Image classification data set "seam-pucker-dataset" (khoindd2000/seam-pucker-dataset on GitHub). Class labels (5): seam pucker level 1, seam pucker level 2, seam pucker level 3, seam pucker level 4, seam pucker level 5.

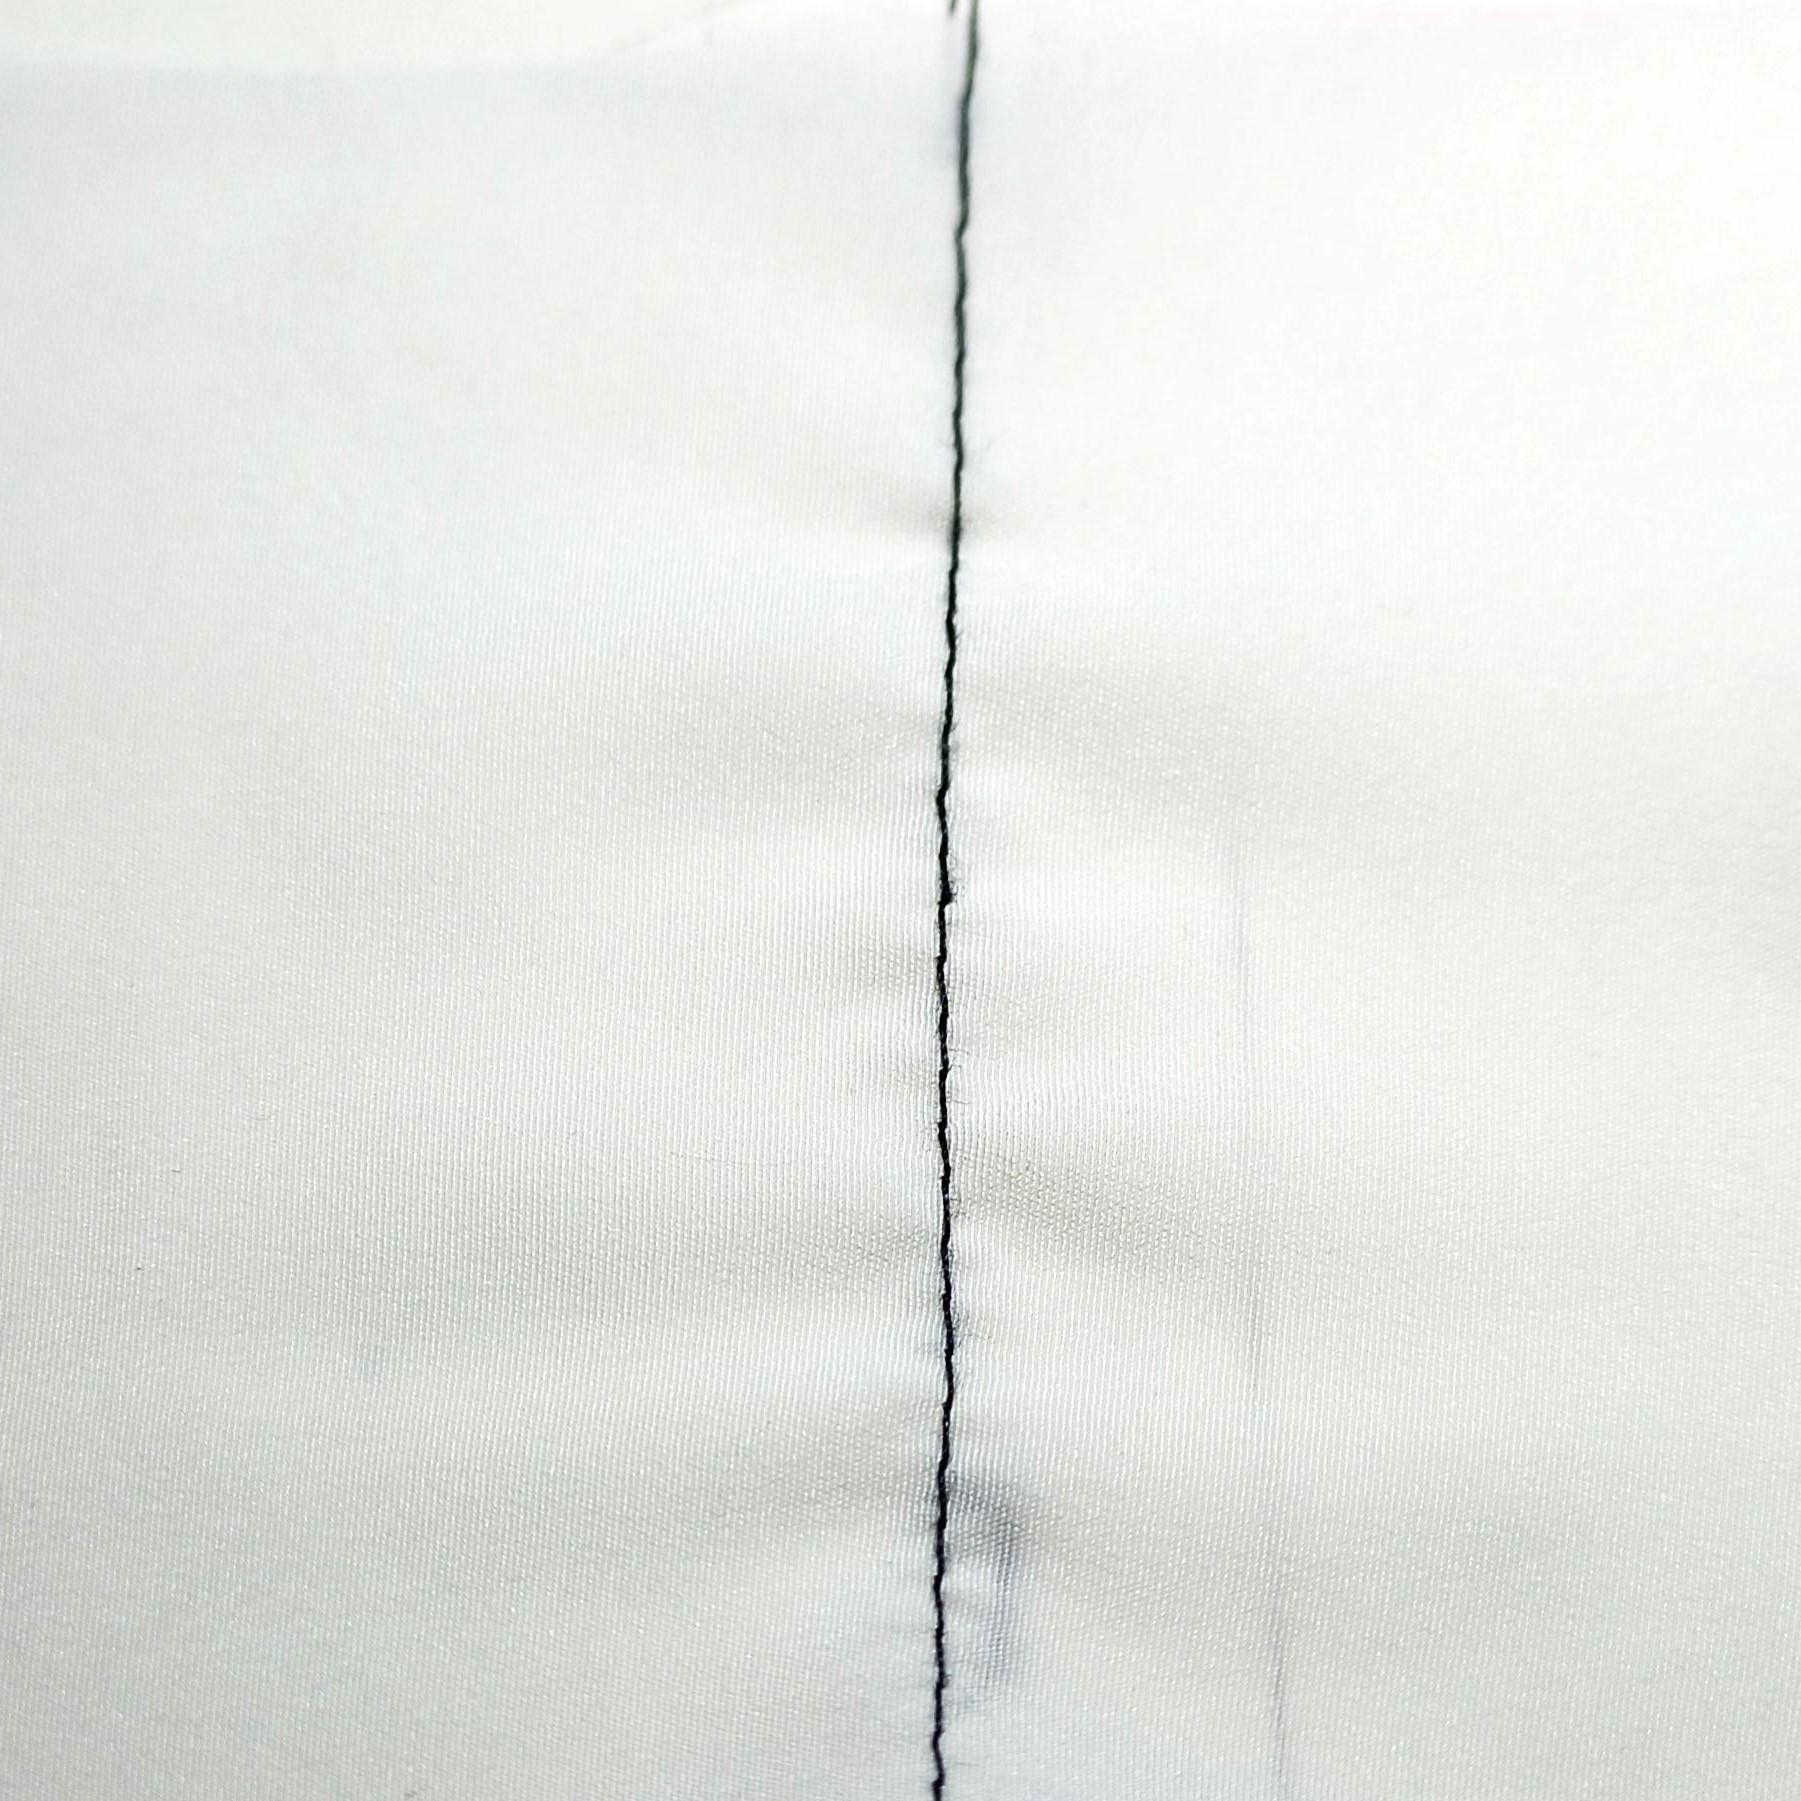
Label: seam pucker level 4

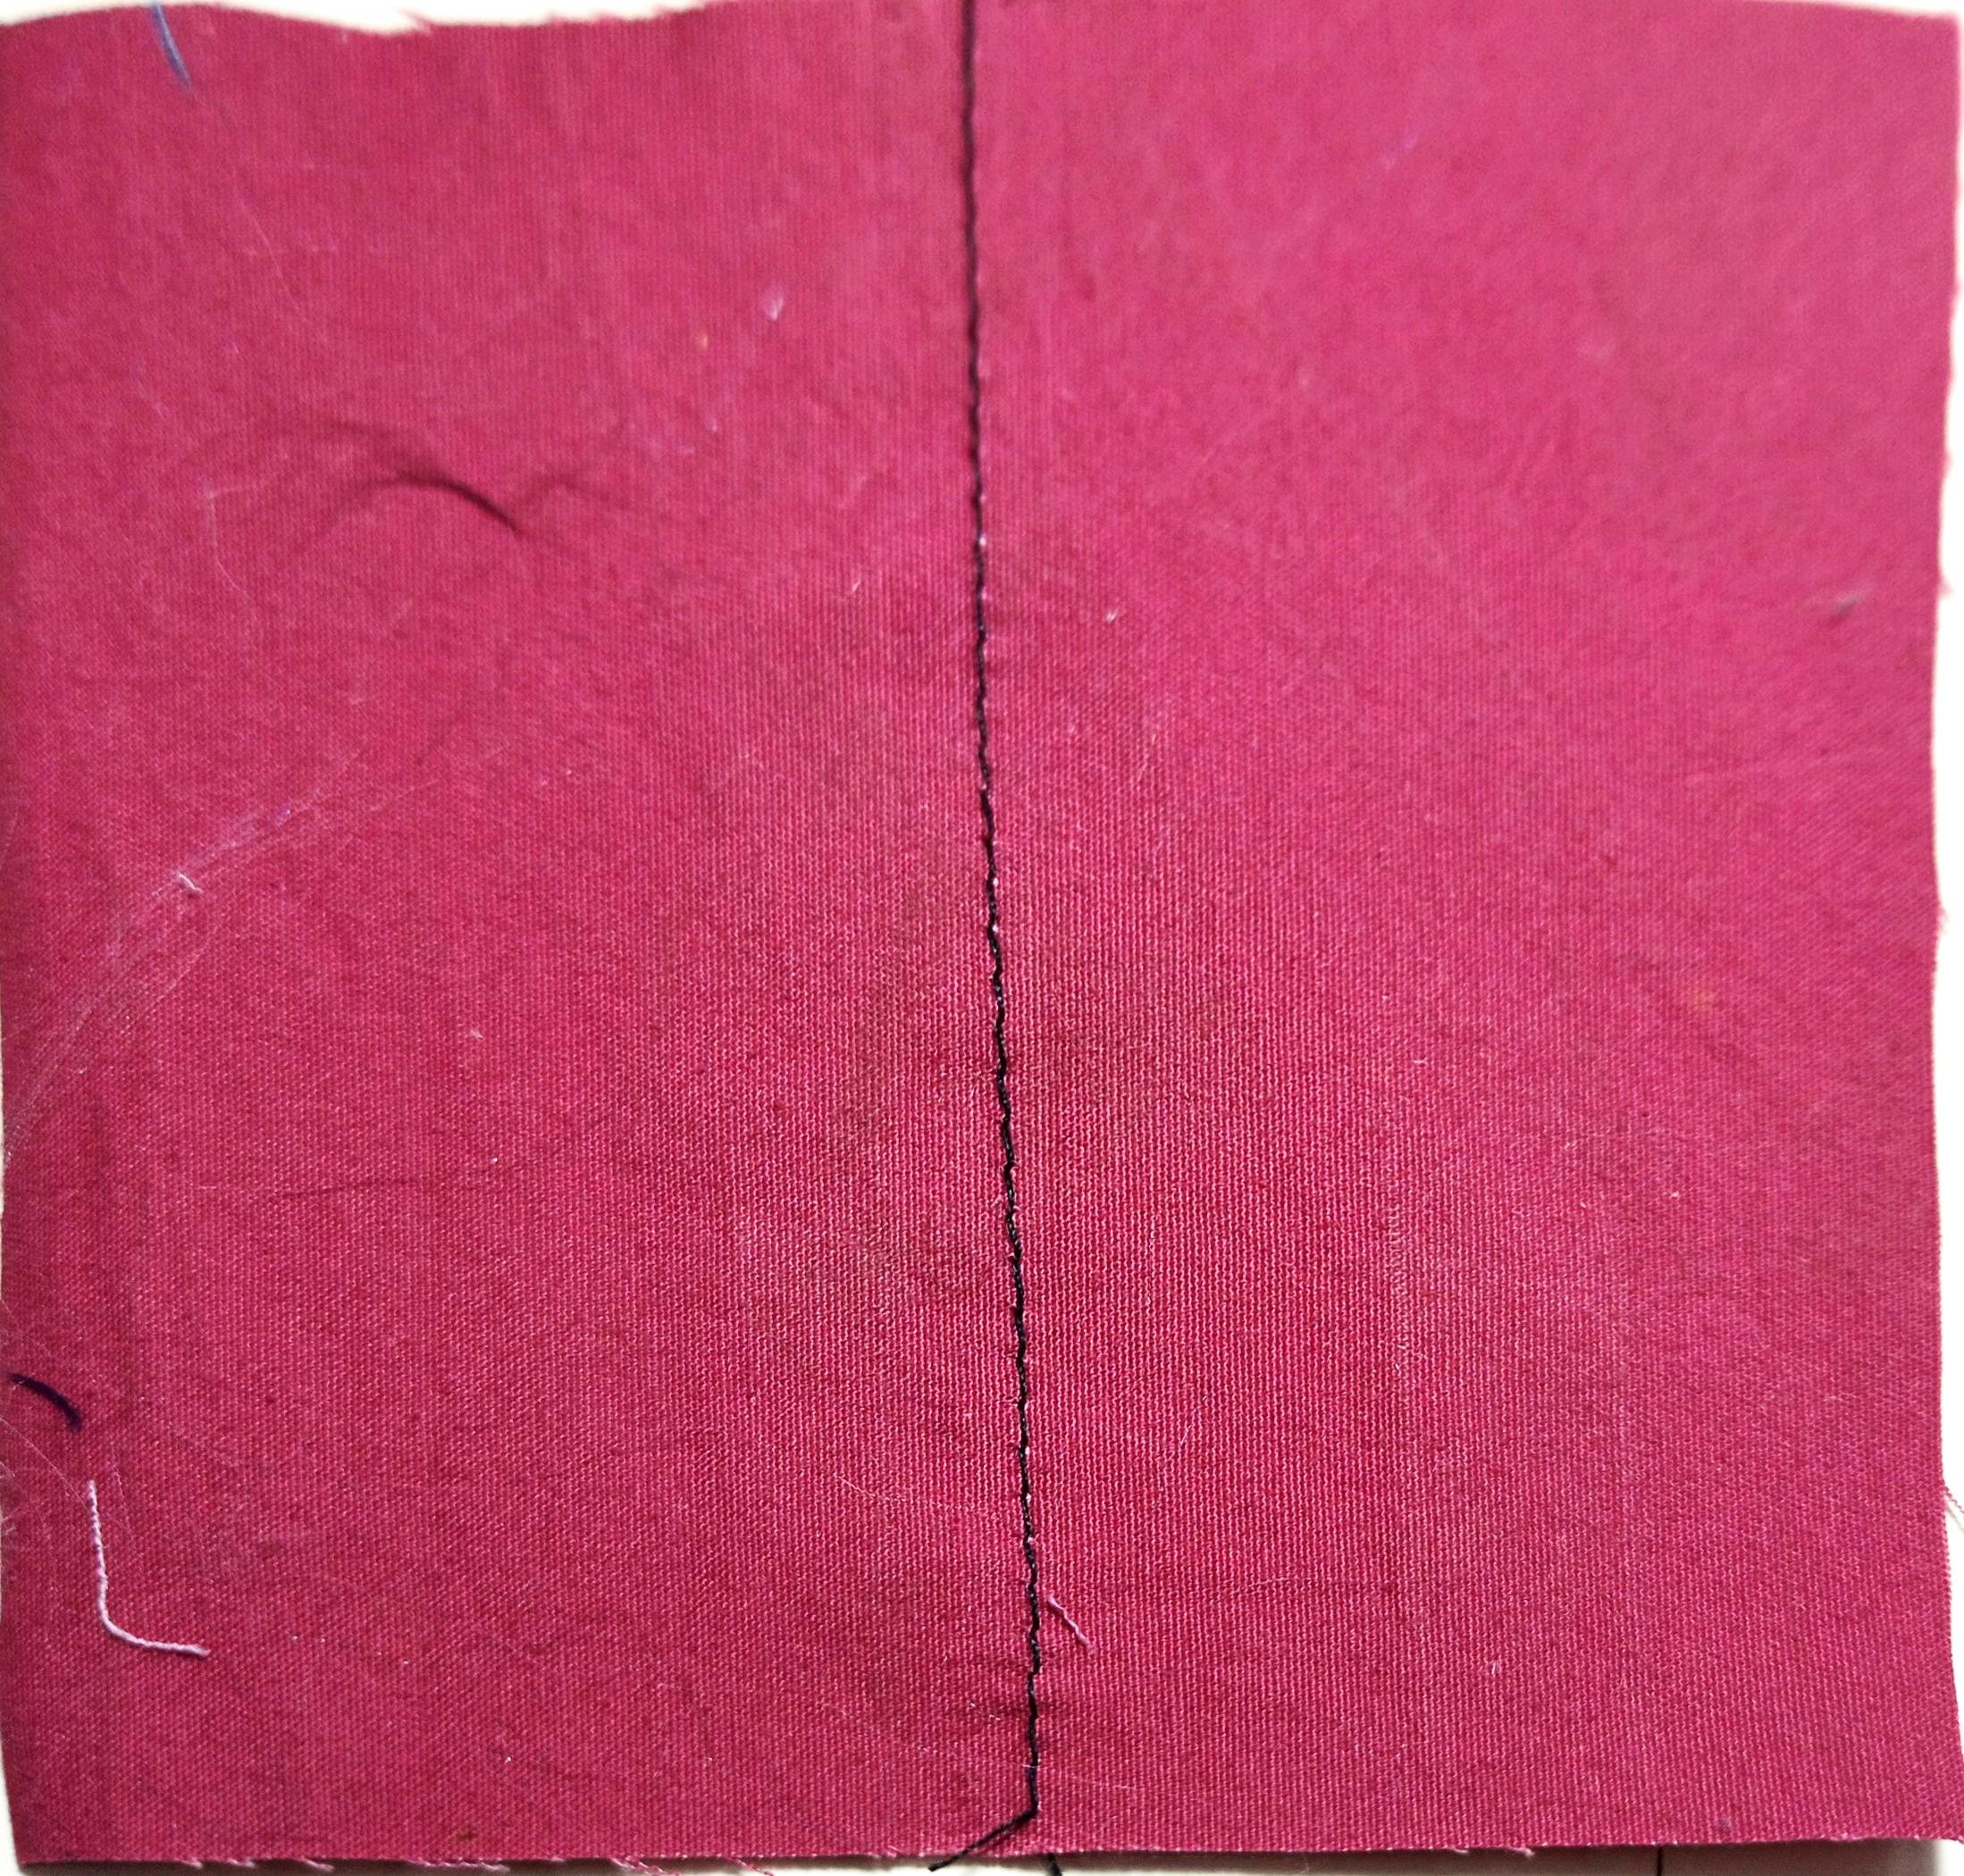
Label: seam pucker level 5

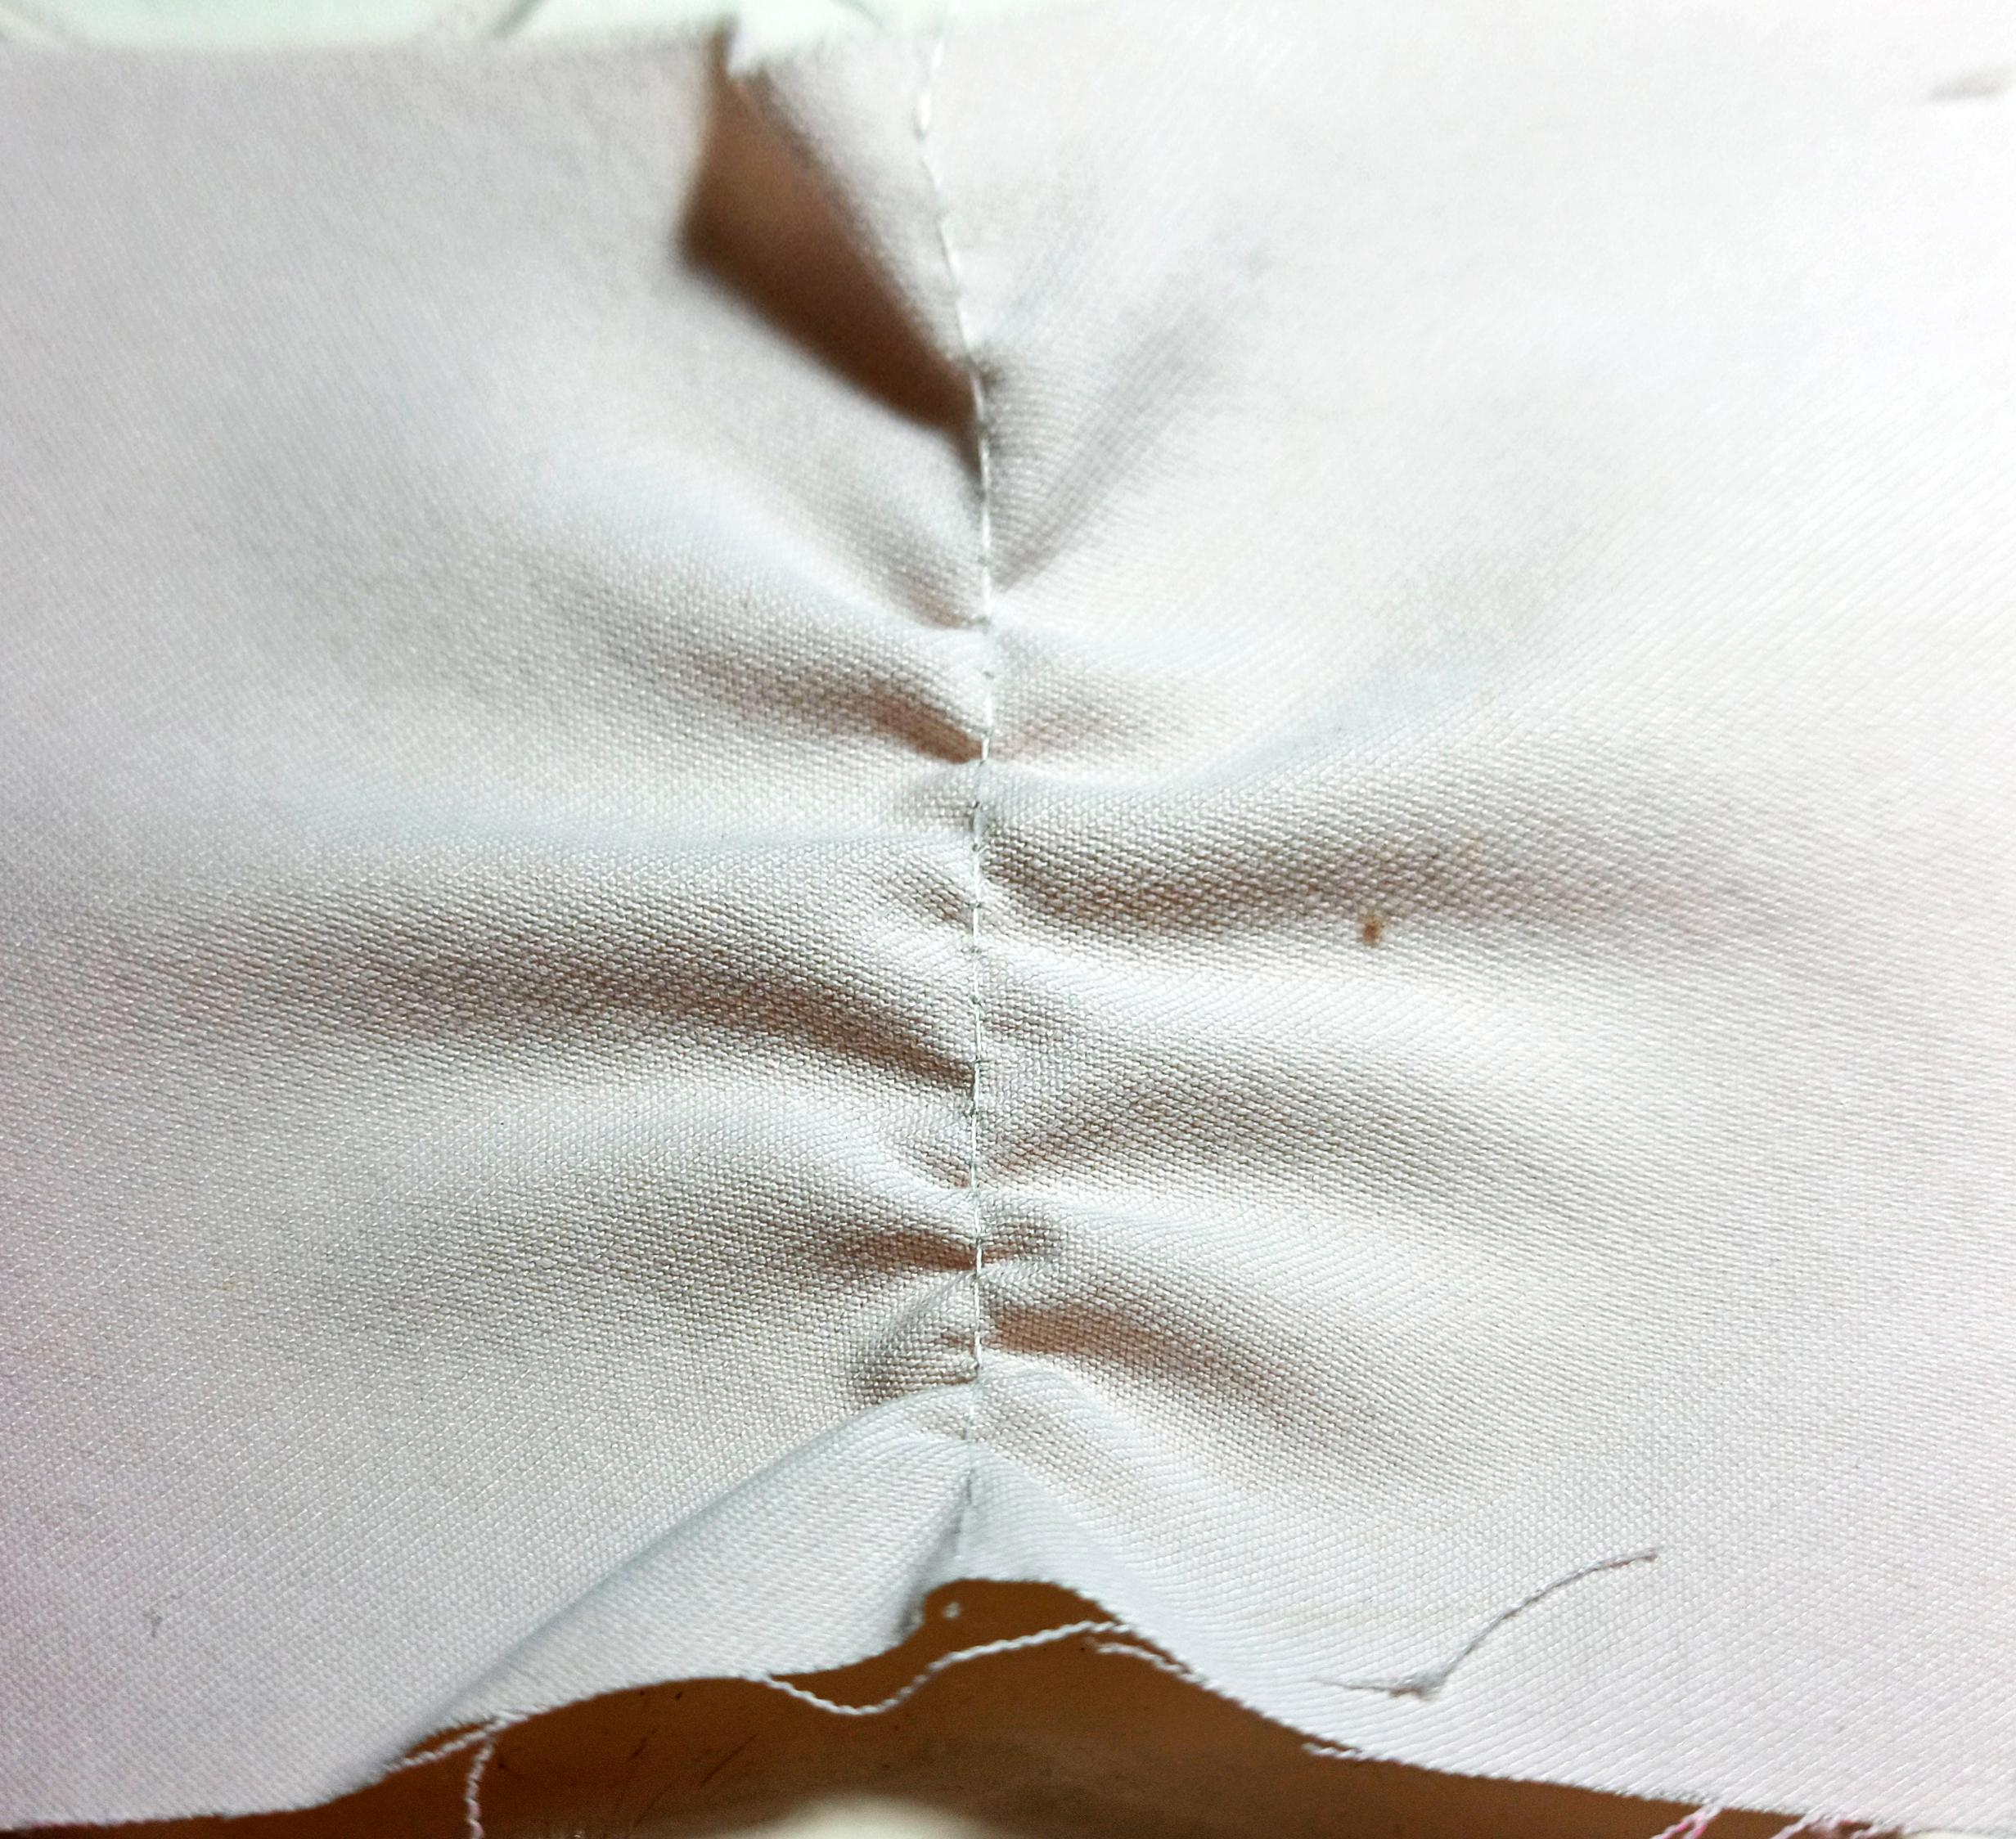
Label: seam pucker level 1

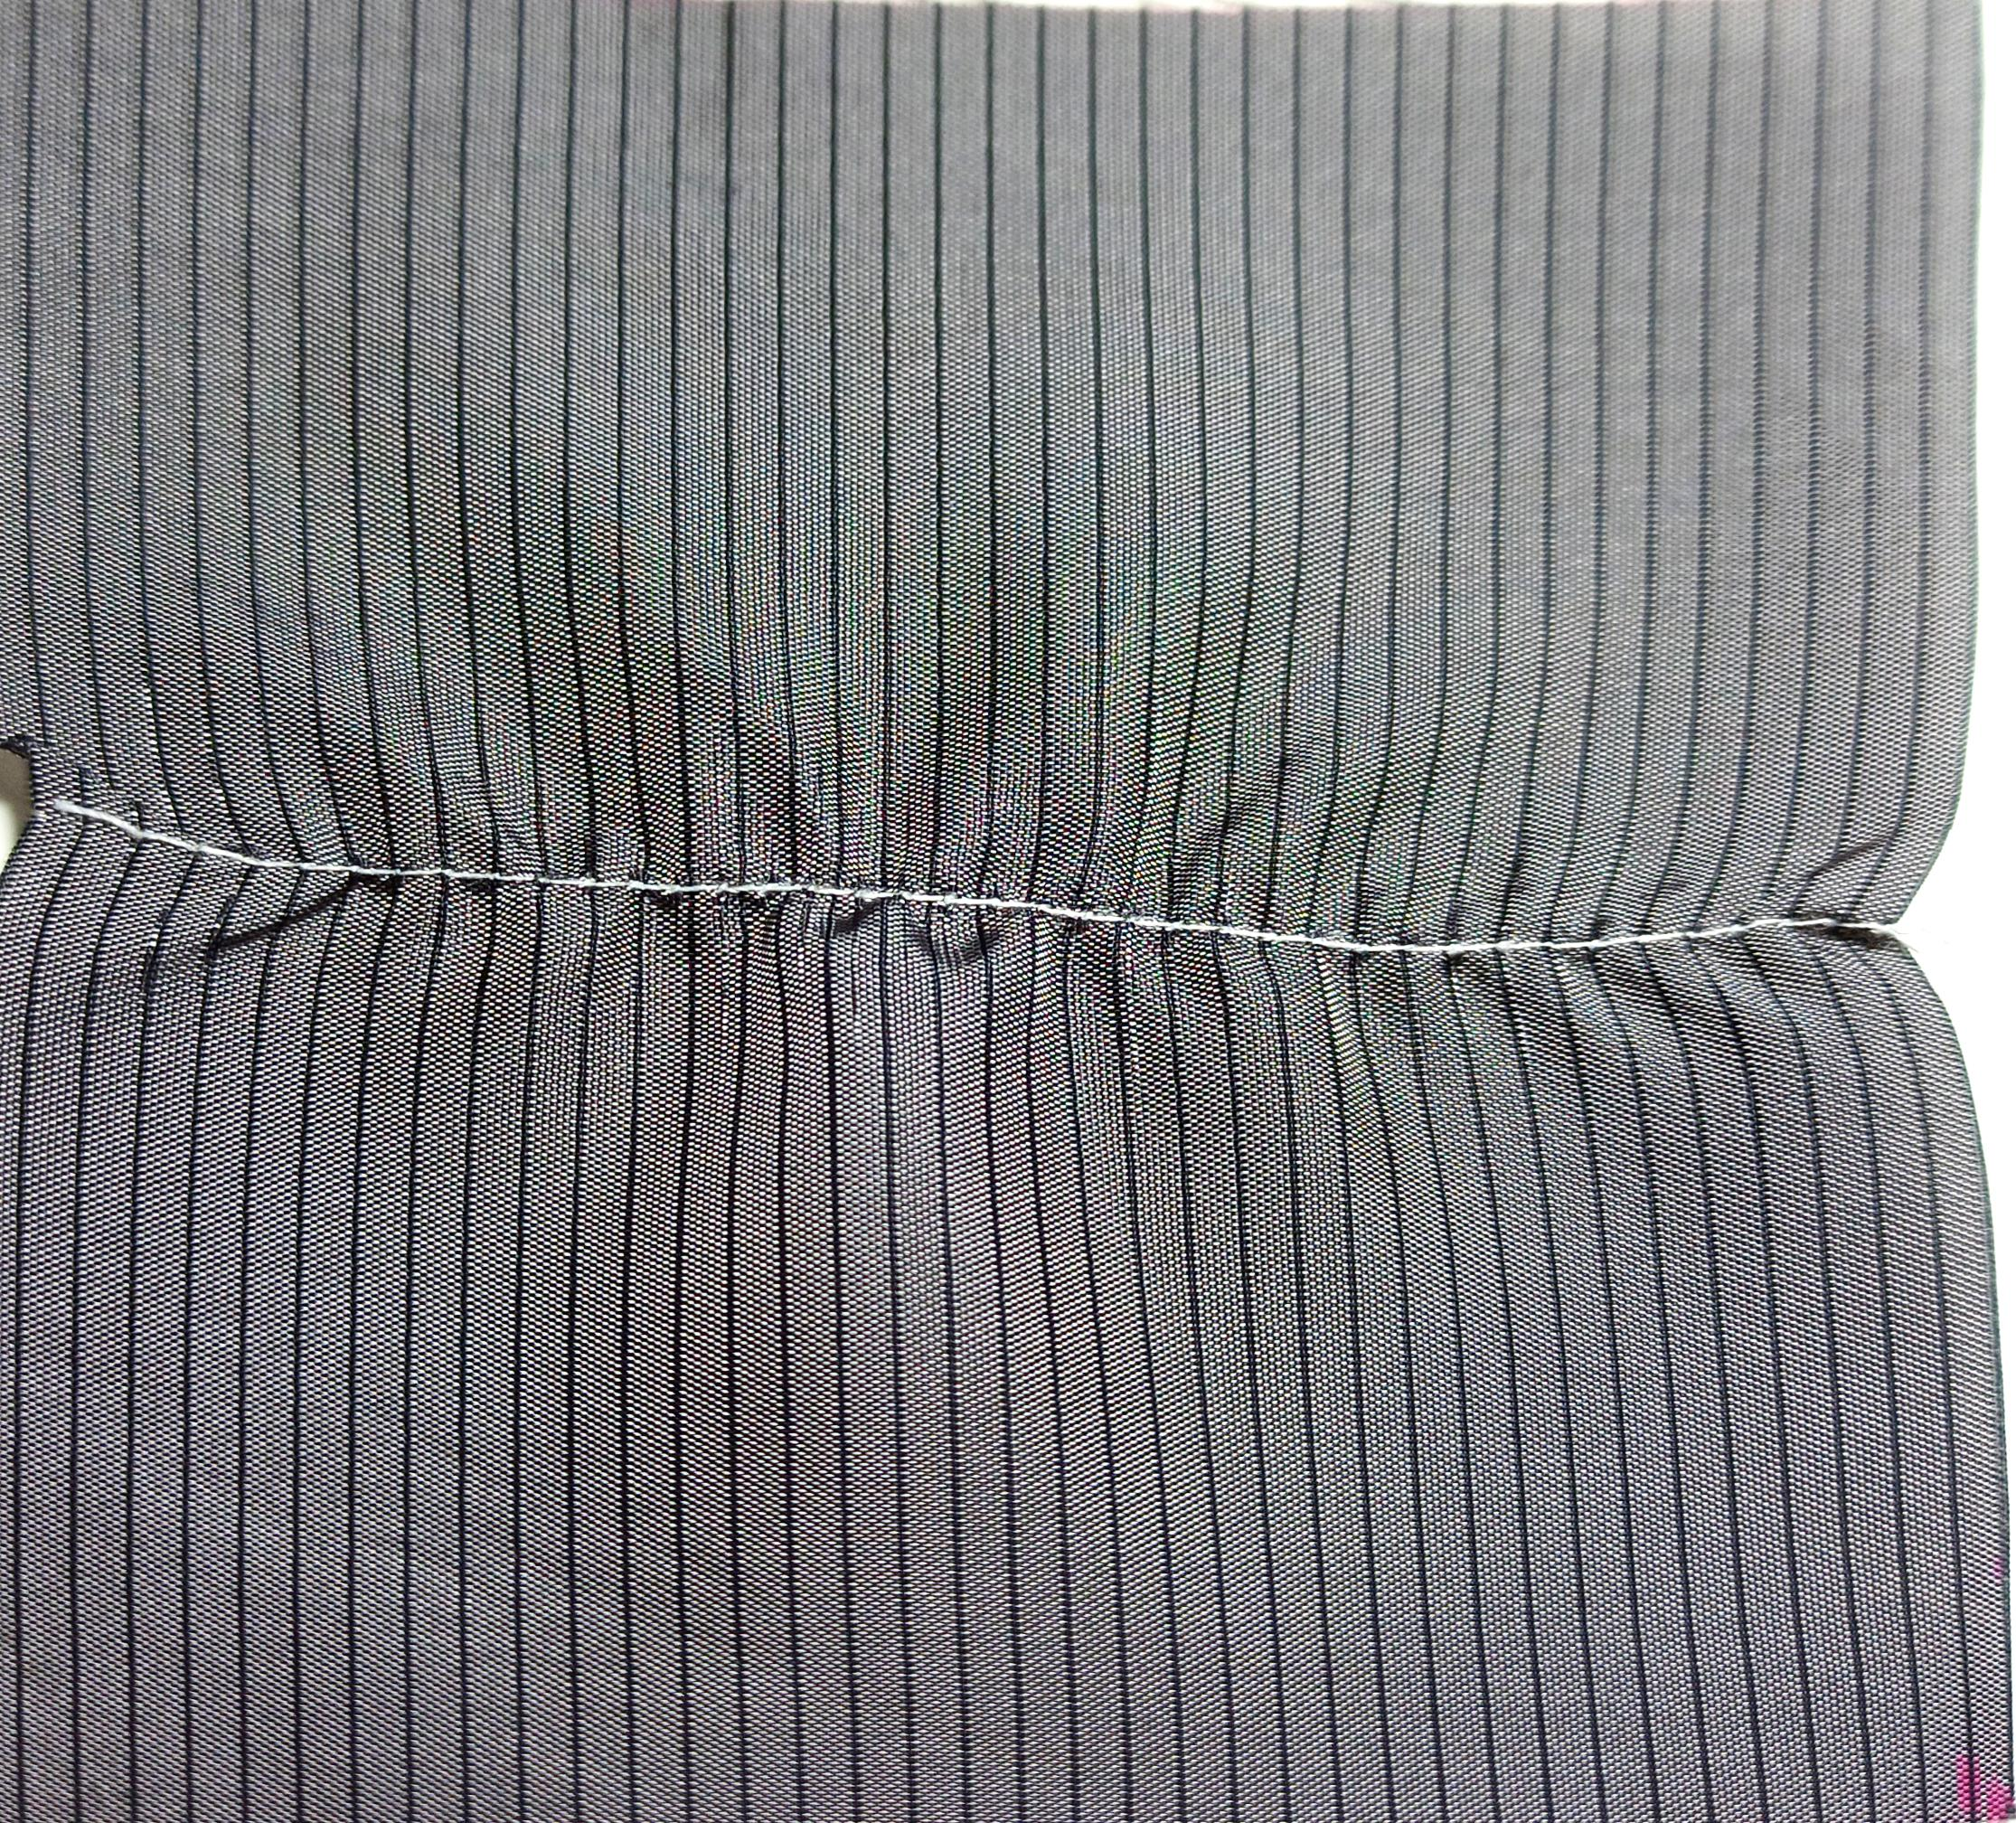
Label: seam pucker level 3

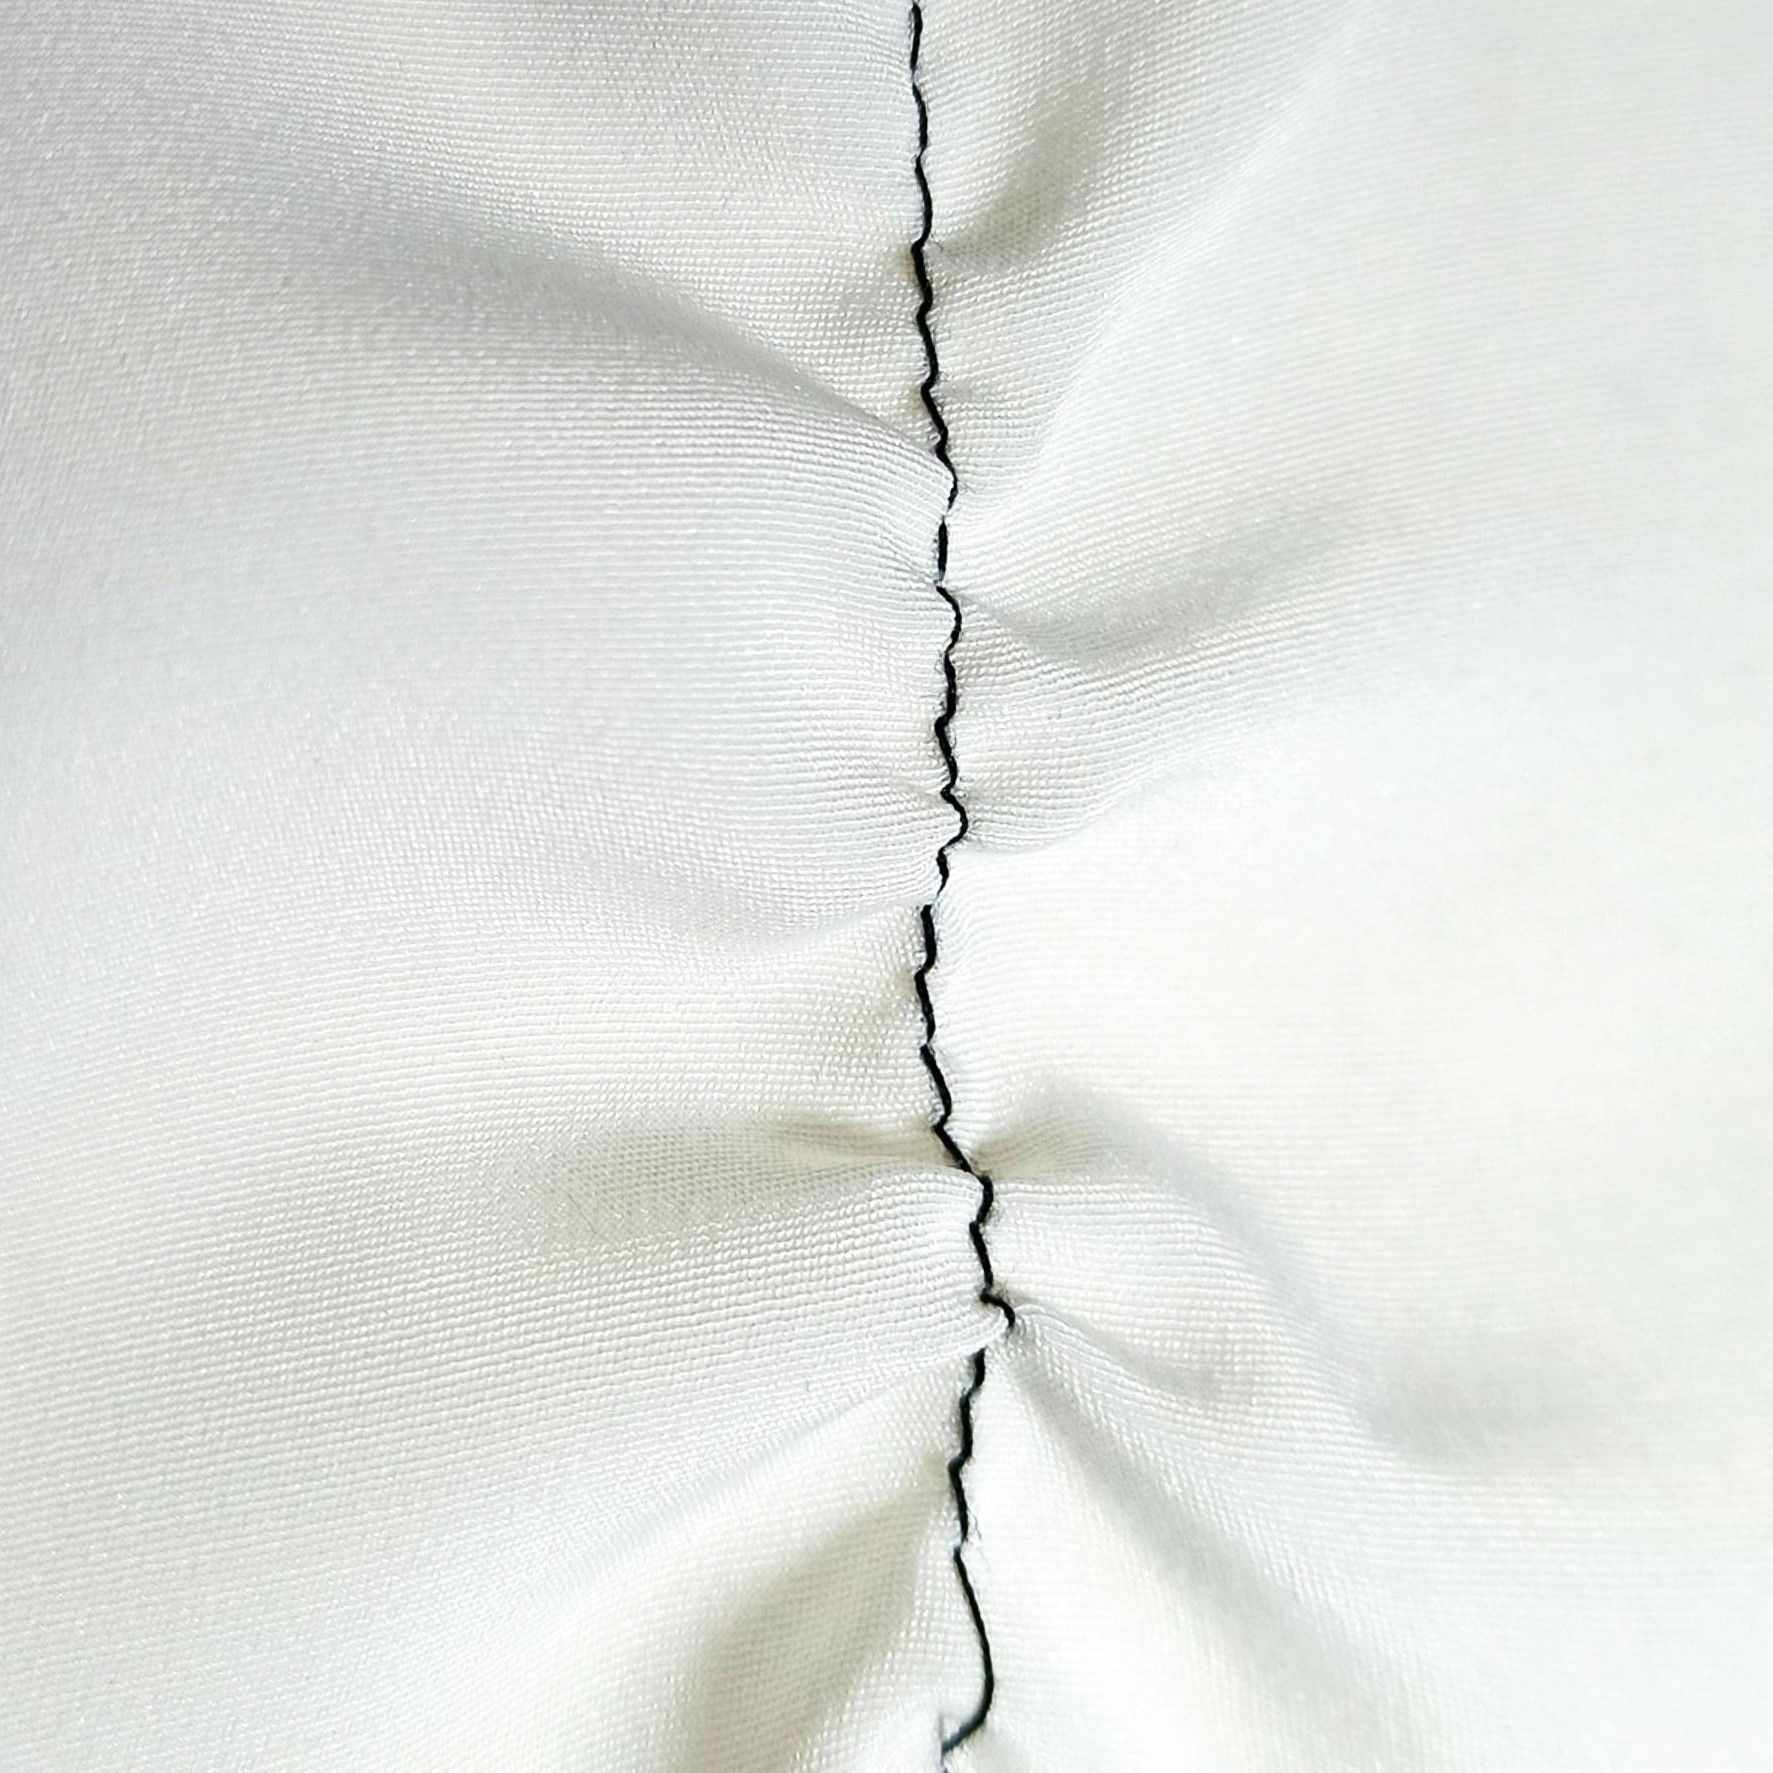
Label: seam pucker level 2

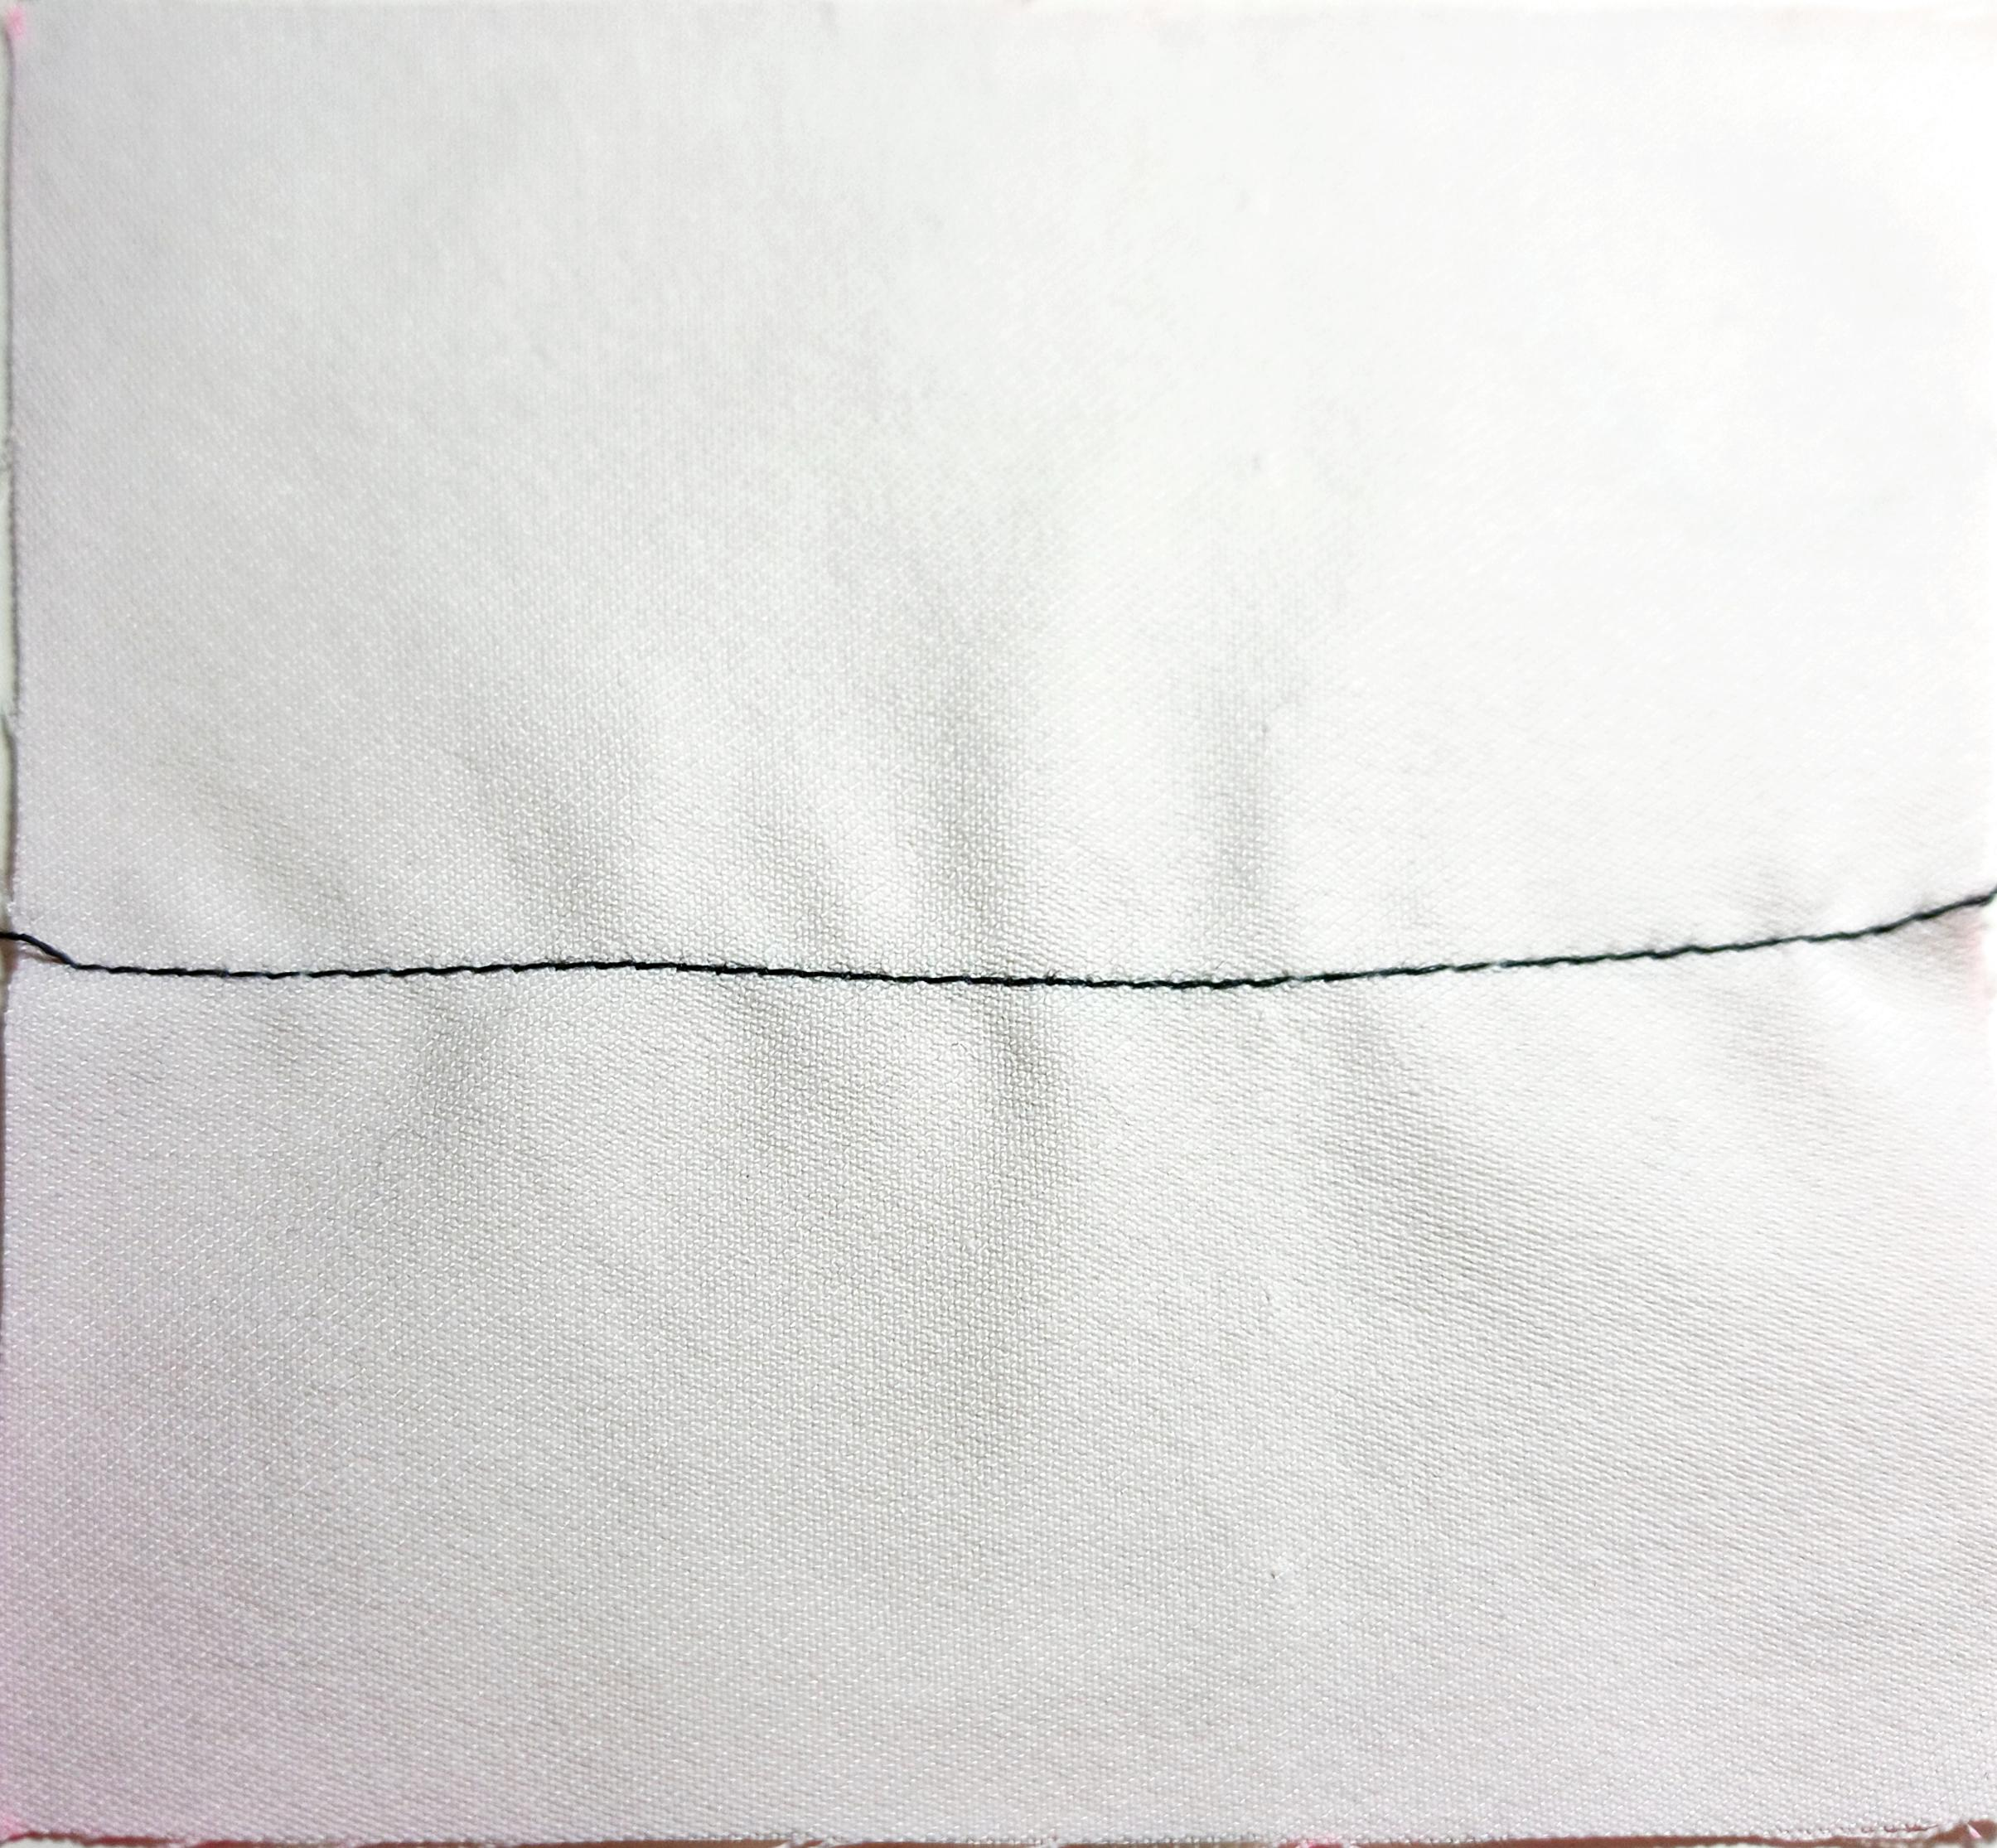
Label: seam pucker level 4
